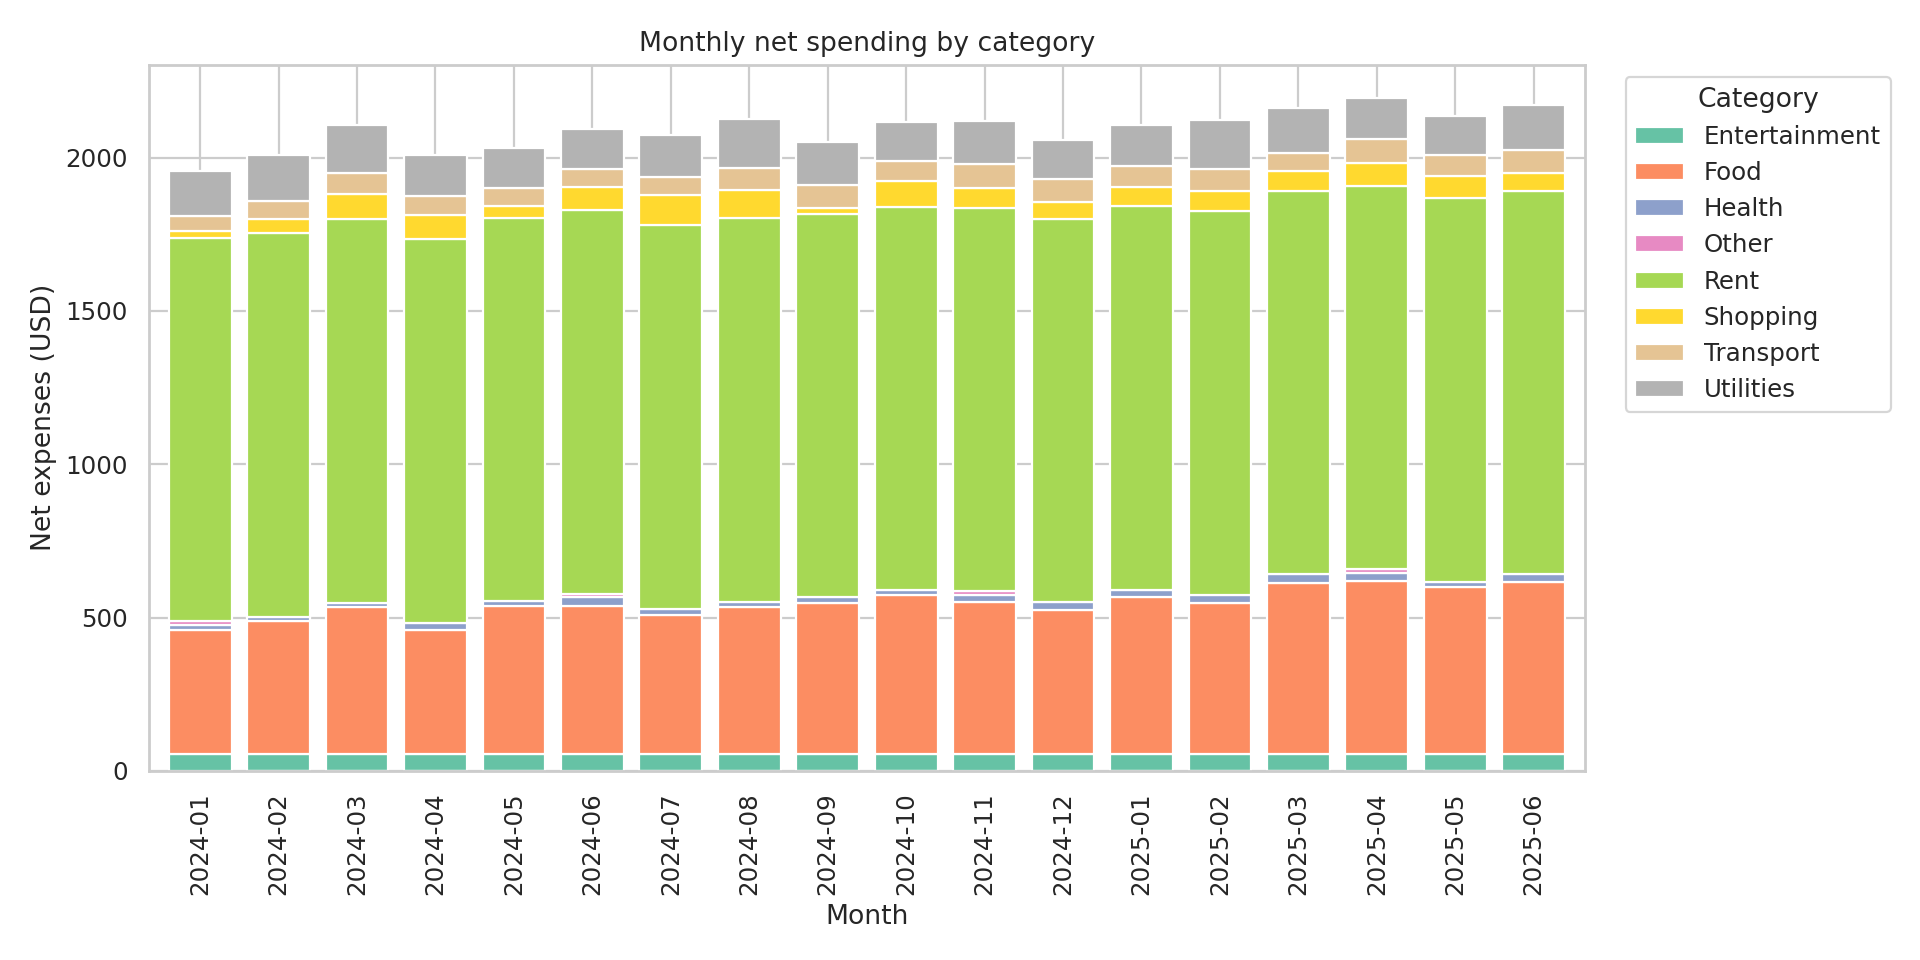

The file beside this chart, header and first rows:
month, Entertainment, Food, Health, Other, Rent, Shopping, Transport, Utilities
2024-01, 56.48, 403.9, 16.38, 12.0, 1250, 21.59, 49.55, 147.4
2024-02, 56.48, 432.4, 14.64, 0.0, 1250, 45.56, 60.19, 147.8
2024-03, 56.48, 478.8, 13.78, 0.0, 1250, 82.27, 69.6, 154.7
2024-04, 56.48, 403.8, 23.36, 0.0, 1250, 78.88, 61.48, 133
2024-05, 56.48, 480.5, 17.55, 0.0, 1250, 38.93, 57.12, 131
2024-06, 56.48, 481.7, 28.26, 12.0, 1250, 75.08, 58.49, 132.4
2024-07, 56.48, 451.1, 21.99, 0.0, 1250, 99.77, 56.54, 139
2024-08, 56.48, 477.8, 17.48, 0.0, 1250, 92.55, 71.09, 159
2024-09, 56.48, 492.2, 18.51, 0.0, 1250, 20.03, 72.07, 142.5
2024-10, 56.48, 517.2, 15.18, 0.0, 1250, 85.95, 65.52, 125.7
2024-11, 56.48, 495.8, 21.8, 12.0, 1250, 66.29, 75.39, 141.6
2024-12, 56.48, 469.1, 24.37, 0.0, 1250, 54.28, 74.6, 129.2
2025-01, 56.48, 509.9, 24.45, 0.0, 1250, 63.74, 68.3, 132.5
2025-02, 56.48, 490.8, 27.64, 0.0, 1250, 66.59, 71.03, 159.4
2025-03, 56.48, 556.1, 29.75, 0.0, 1250, 62.74, 61.02, 144.3
2025-04, 56.48, 564.5, 25.72, 12.0, 1250, 72.53, 78.32, 134.3
2025-05, 56.48, 543.4, 17.19, 0.0, 1250, 73.42, 67.82, 127.0
2025-06, 56.48, 559.9, 25.78, 0.0, 1250, 58.97, 73.44, 145.8
